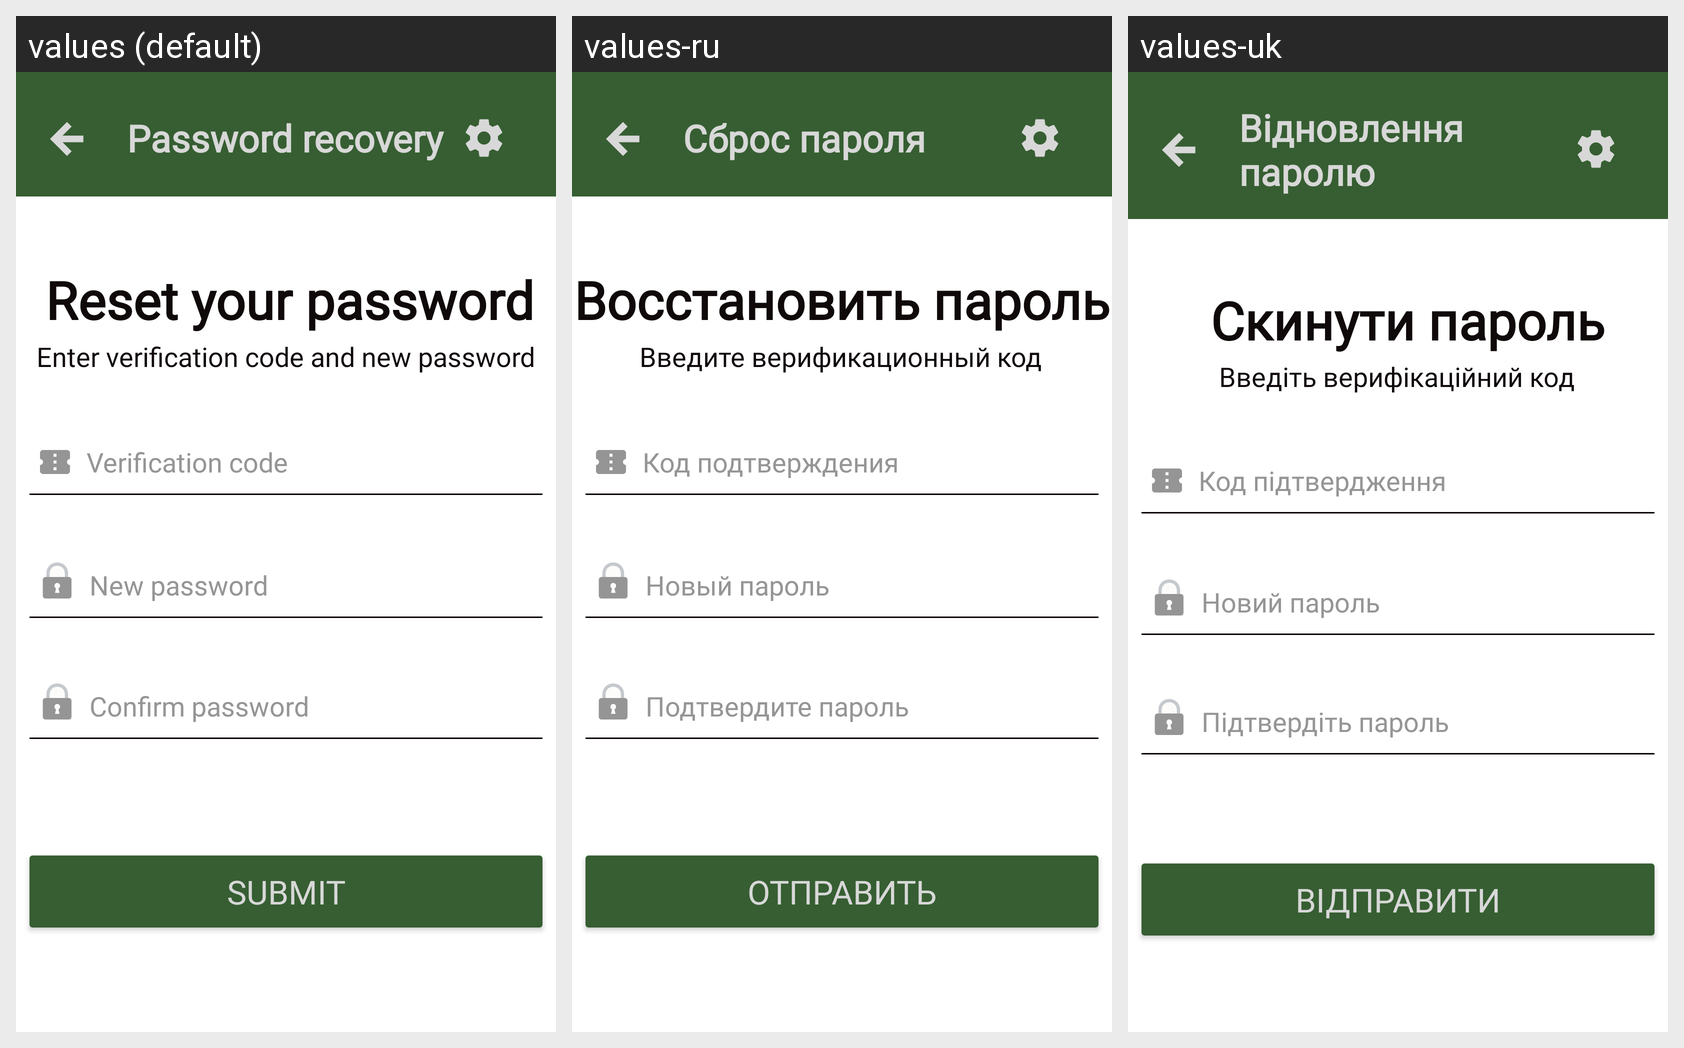

For this localized Android screen grid, give each drawn string resource with its value in every locale shown.
Android screen res/layout/activity_new_password.xml rendered under 3 locales, left to right: values (default), values-ru, values-uk. Device: Nexus 5 (rendered at 1080×1920; each locale shown at half size, 540×960, under a caption strip naming it); theme AppTheme.
Strings drawn on this screen, with the default value and each locale's value (text and hints the layout hard-codes, and strings that could not be matched under every locale, appear in the picture but are not listed):

password_recovery
  values: Password recovery
  values-ru: Сброс пароля
  values-uk: Відновлення паролю

reset_your_password
  values: Reset your password
  values-ru: Восстановить пароль
  values-uk: Скинути пароль

enter_verification_code_and_new_password
  values: Enter verification code and new password
  values-ru: Введите верификационный код
  values-uk: Введіть верифікаційний код

confirmation_code_hint
  values: Verification code
  values-ru: Код подтверждения
  values-uk: Код підтвердження

new_password_hint
  values: New password
  values-ru: Новый пароль
  values-uk: Новий пароль

confirm_password_hint
  values: Confirm password
  values-ru: Подтвердите пароль
  values-uk: Підтвердіть пароль

submit
  values: Submit
  values-ru: Отправить
  values-uk: Відправити
